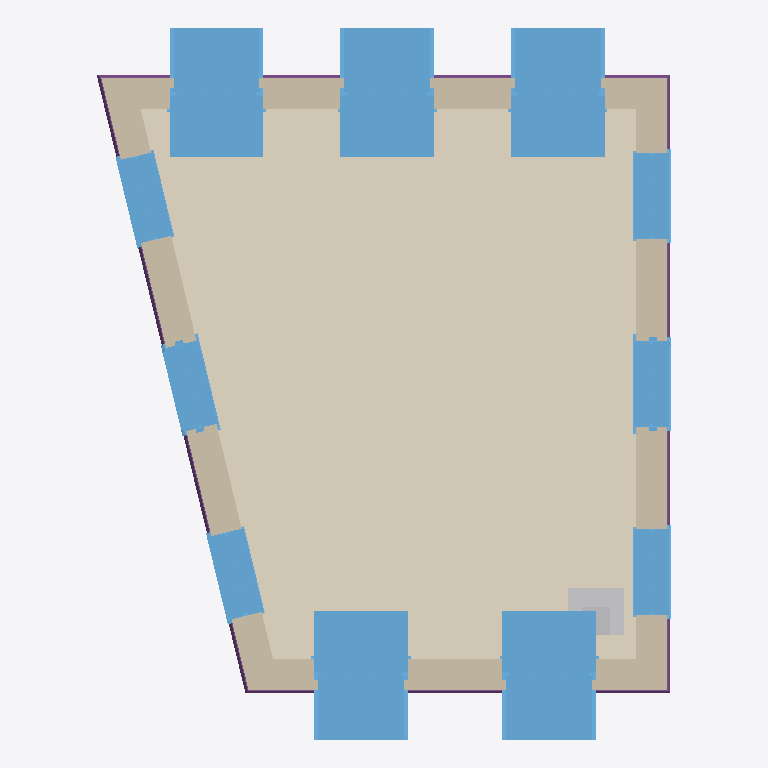
Plan cut of the same IFC building model at storey 'My Storey' (level 0.00 m, cut at 1.40 m), seen from above with north up, elements coloured by IFC class (only those large enough to see are counted): 11 windows (light blue), 4 walls (beige), 4 footings (purple), 2 other elements (light grey), 1 covering (cream). Cut surfaces are drawn darker.
Extent 6.1 m × 7.6 m × 4.7 m (x, y, z). Storeys (3): My Storey at 0.00 m; 0 at 0.00 m; 1 at 3.00 m. Elements (38): 11 IfcWindow, 7 IfcStructuralSurfaceMember, 5 IfcCovering, 4 IfcFooting, 4 IfcWall, 2 IfcPipeSegment, 2 IfcRoof, 1 IfcChimney, 1 IfcFurnishingElement, 1 IfcSlab.

HEADER;
FILE_DESCRIPTION(('ViewDefinition[DesignTransferView]'),'2;1');
FILE_NAME('_test_simple.ifc','2026-02-23T23:28:33+00:00',(''),(''),'IfcOpenShell 0.0.0','Bonsai 0.0.0','Nobody');
FILE_SCHEMA(('IFC4'));
ENDSEC;
DATA;
#1=IFCPROJECT('3I5QJa_Pn1vheo0P8mSbGb',$,'My Project',$,$,$,$,(#10,#22),#5);
#27=IFCSITE('3vkwU6F8P13A05QZG9nFpo',$,'My Site',$,$,#50,$,$,$,$,$,$,$,$);
#70=IFCSITE('3yXS79Xq92teKYr_IrERj$',$,'Cube',$,$,$,$,$,$,(53,23,0),(1,28,0),75.0,$,$);
#33=IFCBUILDING('1iqhe_Hbr9mhk9ldqUu4WX',$,'My Building',$,$,#56,$,$,$,$,$,$);
#71=IFCBUILDING('1hbDI4F9X7pAvWvHSJe_Av',$,'Cube',$,$,#82,#3670,$,$,$,$,$);
#39=IFCBUILDINGSTOREY('2FqJrTHs18C9GB5pjFG72p',$,'My Storey',$,$,#62,$,$,$,$);
#86=IFCBUILDINGSTOREY('2X5JY0ryfEceifU2sHGh_d',$,'0','Storey 0',$,#92,$,'Storey 0',.ELEMENT.,0.0);
#93=IFCBUILDINGSTOREY('33$lxJbGDE$P8BcsVLNTl6',$,'1','Storey 1',$,#98,$,'Storey 1',.ELEMENT.,3.0);
#3048=IFCCOVERING('1zba01dDHCcf7GWrXWyU2s',$,'living-floor/0',$,$,#3600,#3089,$,$);
#1742=IFCWINDOW('0fY7$l5zn4pBikLiHsEt1I',$,'living outside window',$,$,#3635,#2023,$,1.82,0.91,$,$,$);
#2081=IFCWINDOW('3eUYrk7vjC4QEnIcY2FOfZ',$,'living outside window',$,$,#3640,#2104,$,1.82,0.91,$,$,$);
#2251=IFCWINDOW('3UlUHCRcD3B8tNFYutFk78',$,'living outside window',$,$,#3645,#2274,$,1.82,0.91,$,$,$);
#2332=IFCWINDOW('26ARFnzS136Pztdf9HhdQa',$,'living outside window',$,$,#3650,#2355,$,1.82,0.91,$,$,$);
#2413=IFCWINDOW('1XfC63etTE3upDcmPVSTrF',$,'living outside window',$,$,#3655,#2436,$,1.82,0.91,$,$,$);
#111=IFCWALL('3vF_dOjHPDaRTG8UuWFCGf',$,'exterior',$,$,#298,#292,$,$);
#1316=IFCWALL('0lXLiIHHL3vBoFgKqWPtUi',$,'exterior',$,$,#1458,#1452,$,$);
#2173=IFCWALL('1dGUIFsT5DuQRqGDy1F7m1',$,'exterior',$,$,#2250,#2244,$,$);
#1664=IFCWALL('12hK6XtRX6exQLPGv35sI8',$,'exterior',$,$,#1741,#1735,$,$);
#647=IFCWINDOW('04zgcmU5H9XfGQTZfFD25M',$,'living outside window',$,$,#3610,#1146,$,2.65,0.91,$,$,$);
#1519=IFCWINDOW('0Xpo8ZBK10IgTpCsLG3nvF',$,'living outside window',$,$,#3625,#1542,$,2.65,0.91,$,$,$);
#299=IFCWINDOW('0hTOeigij3GPsbWIrdg7Sw',$,'living outside window',$,$,#3605,#593,$,2.23,0.91,$,$,$);
#1245=IFCWINDOW('3iTnMRB2nB7PIa7OoV8Qjs',$,'living outside window',$,$,#3615,#1268,$,2.23,0.91,$,$,$);
#1459=IFCWINDOW('0nLdh4Li18sxzYhYYzEyvS',$,'living outside window',$,$,#3620,#1482,$,2.23,0.91,$,$,$);
#1593=IFCWINDOW('0EvoFTPXr8RA2poTvTFY36',$,'living outside window',$,$,#3630,#1616,$,2.23,0.91,$,$,$);
#4034=IFCFURNISHINGELEMENT('29s6jzoGT4vA3gYLa8vDfG',$,'wood burning stove',$,$,#4068,#4063,$);
#2530=IFCFOOTING('33H8QLsuH4wxTTt5lK3DdD',$,'ground beam',$,$,#2753,#2556,$,$);
#2637=IFCFOOTING('15M8UBFKvFKuVJ3j54rD_M',$,'ground beam',$,$,#2763,#2662,$,$);
#2690=IFCFOOTING('0l7e4LwBD2uhH93VD8pSZ5',$,'ground beam',$,$,#2768,#2716,$,$);
#2584=IFCFOOTING('1SPEJqZyTE3eYV5dFp4QWR',$,'ground beam',$,$,#2758,#2609,$,$);
#4069=IFCCHIMNEY('2P6guSATr2Efas6D8F8Aag',$,'chimney',$,$,#4086,#4076,$,$);
ENDSEC;
